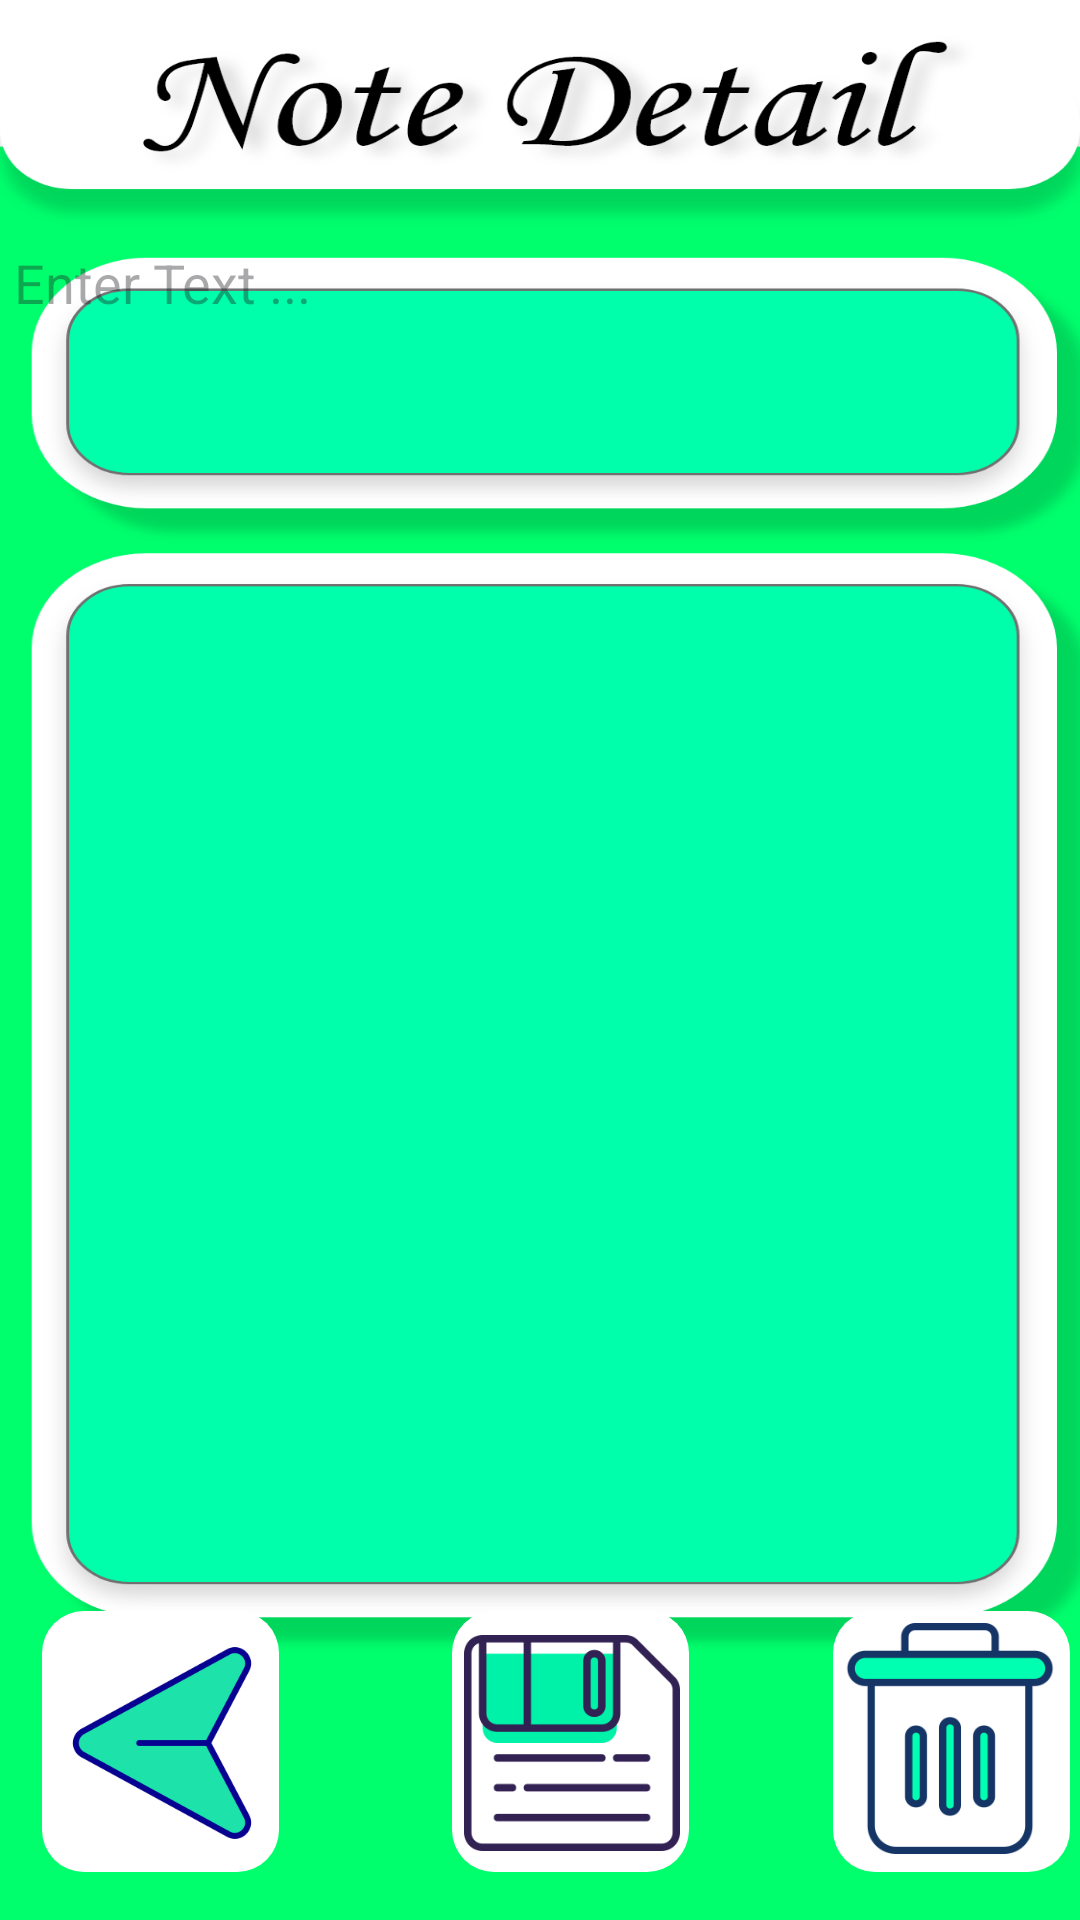

Write the Android layout XML for this screen, with the resource values it uses.
<!-- AndroidManifest.xml: application theme Theme.Notpad -->
<!-- res/layout/activity_not_detaily.xml -->
<?xml version="1.0" encoding="utf-8"?>
<androidx.constraintlayout.widget.ConstraintLayout xmlns:android="http://schemas.android.com/apk/res/android"
    xmlns:app="http://schemas.android.com/apk/res-auto"
    xmlns:tools="http://schemas.android.com/tools"
    android:layout_width="match_parent"
    android:layout_height="match_parent"
    android:background="@drawable/notedetail"
    tools:context=".NotDetaily">

    <EditText
        android:id="@+id/metintext"
        android:layout_width="351dp"
        android:layout_height="399dp"
        android:layout_marginStart="26dp"
        android:layout_marginEnd="26dp"
        android:layout_marginBottom="56dp"
        android:background="@null"
        android:gravity="top|start"
        android:hint="Enter Text ..."
        android:inputType="textMultiLine"
        app:layout_constraintBottom_toTopOf="@+id/linearLayout"
        app:layout_constraintEnd_toEndOf="parent"
        app:layout_constraintStart_toStartOf="parent" />

    <EditText
        android:id="@+id/nametext"
        android:layout_width="349dp"
        android:layout_height="62dp"
        android:layout_marginStart="29dp"
        android:layout_marginTop="103dp"
        android:layout_marginEnd="37dp"
        android:layout_marginBottom="51dp"
        android:background="@null"
        android:ems="10"
        android:hint="Enter Title ..."
        android:inputType="textPersonName"
        android:maxLength="20"
        android:textAlignment="center"
        app:layout_constraintBottom_toTopOf="@+id/metintext"
        app:layout_constraintEnd_toEndOf="parent"
        app:layout_constraintHorizontal_bias="0.0"
        app:layout_constraintStart_toStartOf="parent"
        app:layout_constraintTop_toTopOf="parent"
        app:layout_constraintVertical_bias="0.613" />

    <LinearLayout
        android:id="@+id/linearLayout"
        android:layout_width="402dp"
        android:layout_height="103dp"
        android:orientation="horizontal"
        app:layout_constraintBottom_toBottomOf="parent"
        app:layout_constraintEnd_toEndOf="parent"
        app:layout_constraintStart_toStartOf="parent">

        <ImageButton
            android:id="@+id/buttonback"
            android:layout_width="148dp"
            android:layout_height="wrap_content"
            android:background="#00FFFFFF"
            android:onClick="goBack"
            app:srcCompat="@drawable/buttonback" />

        <ImageButton
            android:id="@+id/buttonsave"
            android:layout_width="147dp"
            android:layout_height="wrap_content"
            android:layout_weight="1"
            android:background="#00FFFFFF"
            android:onClick="updateNote"
            app:srcCompat="@drawable/buttonsave1" />

        <ImageButton
            android:id="@+id/buttondelete"
            android:layout_width="150dp"
            android:layout_height="wrap_content"
            android:layout_weight="1"
            android:background="#00FFFFFF"
            android:onClick="deleteNote"
            app:srcCompat="@drawable/buttondelete" />
    </LinearLayout>
</androidx.constraintlayout.widget.ConstraintLayout>
<!-- resources referenced by this layout -->
<resources>
  <!-- drawable buttonback: png bitmap (drawable-hdpi, 6523 bytes) -->
  <!-- drawable buttondelete: png bitmap (drawable-hdpi, 5306 bytes) -->
  <!-- drawable buttonsave1: png bitmap (drawable-hdpi, 5077 bytes) -->
  <!-- drawable notedetail: png bitmap (drawable-hdpi, 59015 bytes) -->
  <style name="Theme.Notpad" parent="Base.Theme.Notpad" />
  <style name="Base.Theme.Notpad" parent="Theme.Material3.DayNight.NoActionBar">
          
          
      </style>
</resources>
